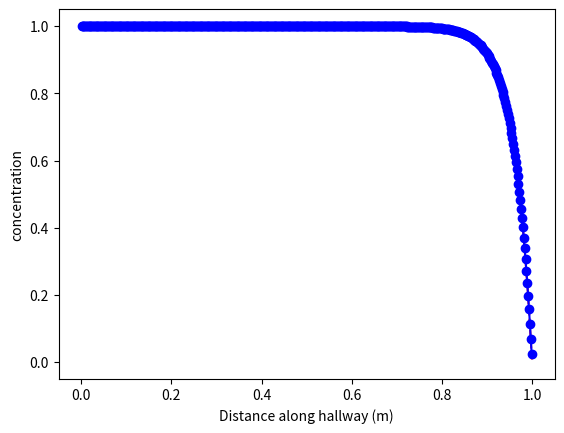
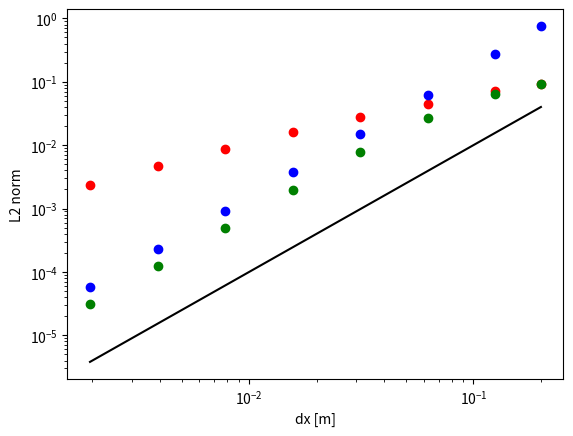

Write the Python code that produced these figures, in order.
#!/usr/bin/env python3
# -*- coding: utf-8 -*-
"""
MECH6480 - Week 3
Study steady state convection-diffusion with different spatial schemes.
Implementation of to do prints completed in lecture/contact session.

- central difference
- upwind
- hybrid
"""

__author__ = "Travis Mitchell"
__version__ = "1.0.0"
__date__ = "2024-08-07"

import numpy as np
import matplotlib.pyplot as plt

def conv_diff_dirichlet(n, dx, F, D, boundary_left, boundary_right,method="centered"):
    """ Generate solution matrix for the FVM """
    if method == "centered":
        a_W = D + 0.5*F
        a_E = D - 0.5*F    
        S_p_left  = (2.0*D + F)
        S_p_right = (2.0*D - F)
    elif method == "upwind":
        a_W = D + F
        a_E = D
        S_p_left = (2.0*D + F)
        S_p_right = 2.0*D
    elif method == "hybrid":
        a_W = np.max([F,D+0.5*F,0])
        a_E = np.max([-F,D-0.5*F,0])
        S_p_left = (2.0*D + F)
        S_p_right = 2.0*D
    else:
        raise NotImplementedError("Method not implemented. Pick one of the following: 'centered', 'upwind', 'hybrid'")
    a_P = a_W + a_E

    matrix_A = np.diag(np.repeat(-a_W,n-1),-1) + \
               np.diag(np.repeat(a_P,n),0) + \
               np.diag(np.repeat(-a_E,n-1),1)
    matrix_A[0,0]   = a_E + S_p_left
    matrix_A[-1,-1] = a_W + S_p_right

    # Make source vector
    vector_b = np.zeros(n)
    vector_b[0]  = S_p_left * boundary_left
    vector_b[-1] = S_p_right * boundary_right
    return (matrix_A, vector_b.T)

def generate_matrix_and_solve(num_cells, dx, F, D, phi_0, phi_L, method = "centered"):
    solution_matrix, source_matrix = conv_diff_dirichlet(num_cells, dx, F, D, phi_0, phi_L, method)
    concentration = np.linalg.solve(solution_matrix, source_matrix)
    return concentration

def L2_norm(num_cells, x_location, concentration, function):
    L2 = 0
    for cell in range(num_cells):
        L2 += (concentration[cell] - function(x_location[cell]))**2
    return np.sqrt(L2/num_cells)

#def analytic_solution(x, phi_0, phi_L, rho, u, Gamma):
#    return phi_0 + (phi_L - phi_0) * (np.exp(rho*u*x/Gamma)-1) / (np.exp(rho*u*length/Gamma) -1)

if __name__ == "__main__":
    # SYSTEM PARAMETERS:
    Gamma = 0.1             # kg/m.s      
    u = 2.5                 # m/s
    rho = 1.0               # kg/m3
    length = 1              # m
    phi_0 = 1
    phi_L = 0
    def analytic_solution(x):
        return phi_0 + (phi_L - phi_0) * (np.exp(rho*u*x/Gamma)-1) / (np.exp(rho*u*length/Gamma) -1)
   
    # GRID GENERATION
    num_cells = 5              #[-]
    dx = length / (num_cells)  #[m]
    x_locations = np.linspace(0.5*dx,(num_cells-0.5)*dx,num_cells)
    
    # CONVECTIVE AND DIFFUSIVE TERMS
    F = rho * u
    D = Gamma / dx
    
    # SYSTEM OF EQUATIONS
    concentration = generate_matrix_and_solve(num_cells, dx, F, D, phi_0, phi_L, method = "hybrid")
    
    test_resolutions =[5, 8, 16, 32, 64, 128, 256, 512]
    errors = np.zeros((len(test_resolutions),3)) # Update: create a row for each method
    dx_store = np.zeros(len(test_resolutions))
    for indx,res in zip(range(len(test_resolutions)),test_resolutions):
        dx = length / (res)  #[m]
        dx_store[indx] = dx    
        
        # Update: Sorry forgot to update diffusive conductance in the lecture!
        F = rho * u
        D = Gamma / dx
        
        
        x_locations = np.linspace(0.5*dx,(res-0.5)*dx,res)
        concentration = generate_matrix_and_solve(res, dx, F, D, phi_0, phi_L, method = "upwind")
        errors[indx][0] = L2_norm(res, x_locations, concentration, analytic_solution)
        
        # Update: calc errors for convergence of other discretisations
        concentration = generate_matrix_and_solve(res, dx, F, D, phi_0, phi_L, method = "centered")
        errors[indx][1] = L2_norm(res, x_locations, concentration, analytic_solution)
        concentration = generate_matrix_and_solve(res, dx, F, D, phi_0, phi_L, method = "hybrid")
        errors[indx][2] = L2_norm(res, x_locations, concentration, analytic_solution)
    
    x = np.linspace(0,length,100)
    solution = analytic_solution(x)
    plt.plot(x, solution, 'r--')
            
    plt.plot(x_locations, concentration, 'b-o')
    plt.xlabel('Distance along hallway (m)')
    plt.ylabel('concentration')
    
    fig,ax = plt.subplots(1)
    ax.plot(dx_store, errors[:,0],'ro')
    
    # Update: add in extra plots and indicating gradient lines
    ax.plot(dx_store, errors[:,1], 'bo')
    ax.plot(dx_store, errors[:,2], 'go')
    y_tmp = dx_store**2
    ax.plot(dx_store, y_tmp, 'k-')
    ax.set_xlabel("dx [m]")
    ax.set_ylabel("L2 norm")
    
    ax.set_xscale("log")
    ax.set_yscale("log")
    
